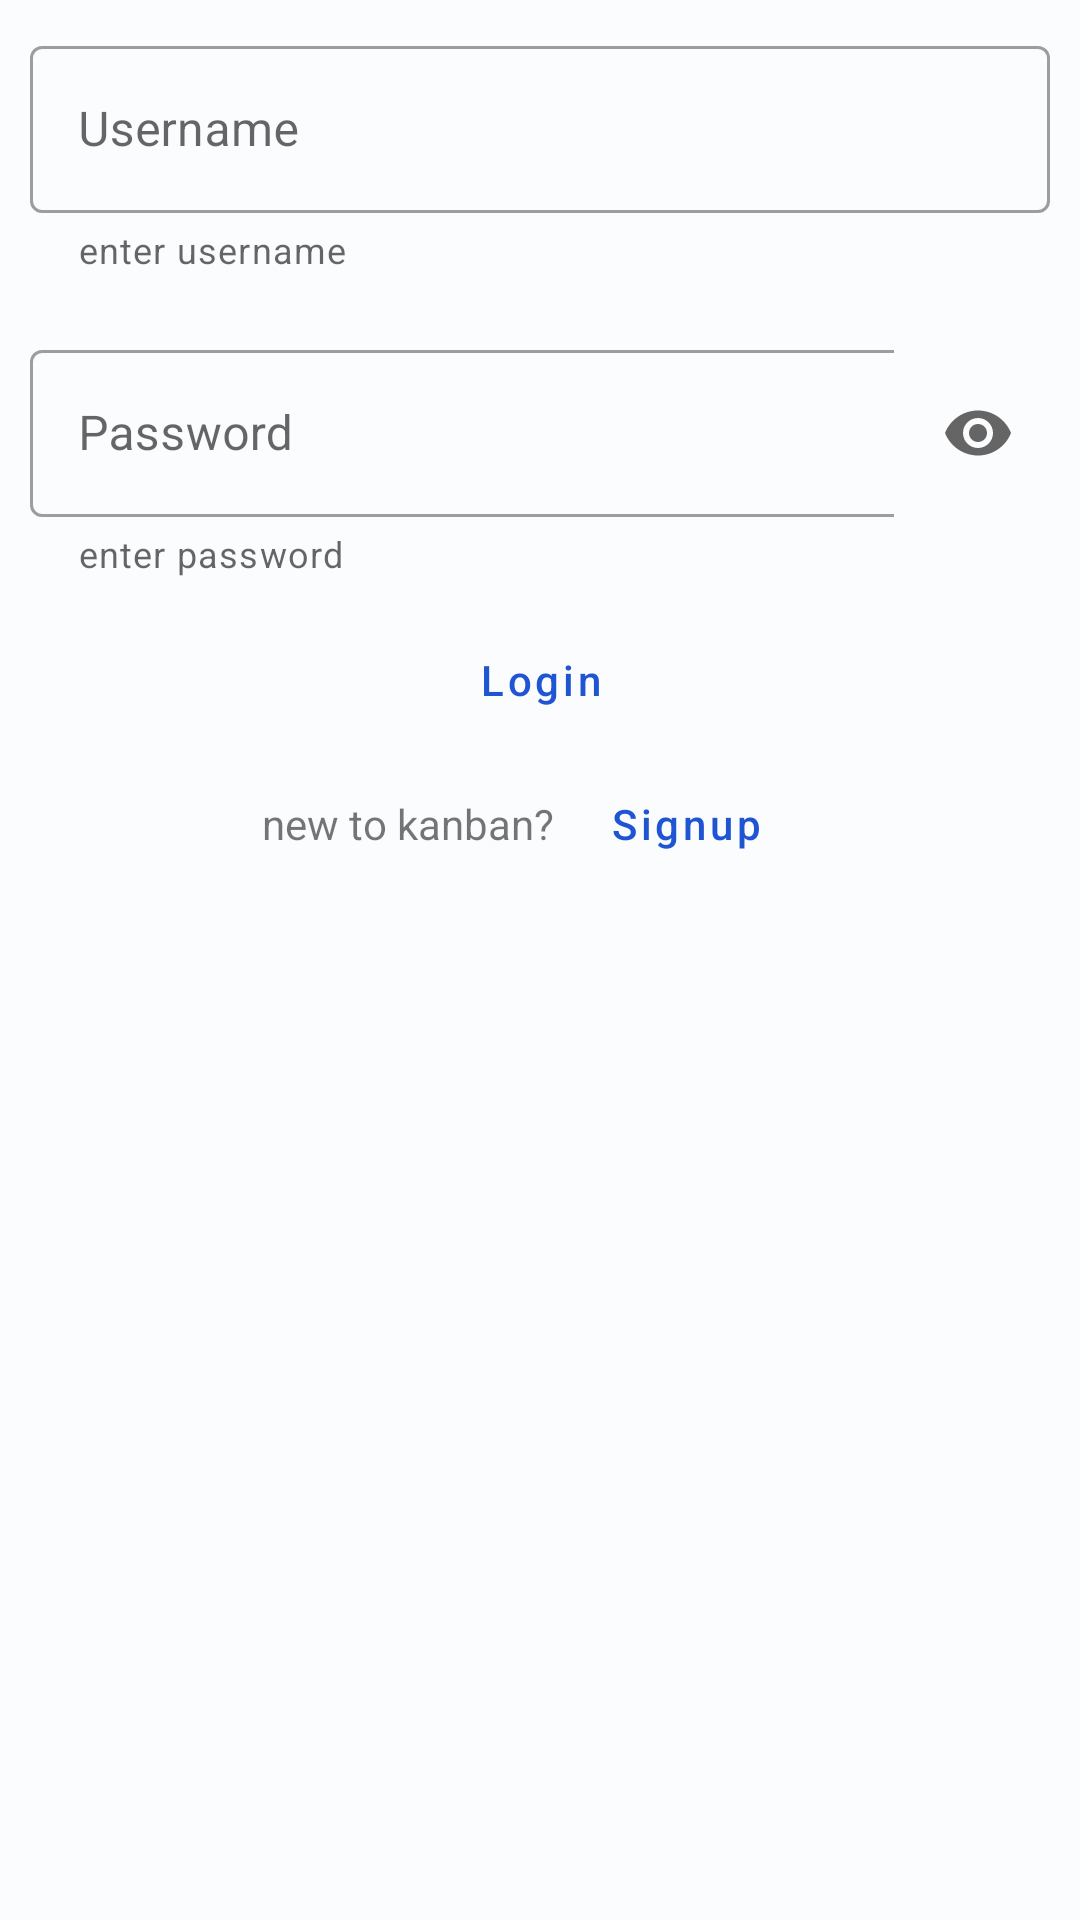

Reconstruct the res/layout file that produces this screen, plus the resources it refers to.
<!-- AndroidManifest.xml: application theme Theme.Kanban -->
<!-- res/layout/activity_login.xml -->
<?xml version="1.0" encoding="utf-8"?>
<layout xmlns:android="http://schemas.android.com/apk/res/android"
    xmlns:app="http://schemas.android.com/apk/res-auto"
    xmlns:tools="http://schemas.android.com/tools">

    <data>

    </data>

    <LinearLayout
        android:layout_width="match_parent"
        android:layout_height="match_parent"
        android:orientation="vertical"
        tools:context=".authentication.Login">

        <com.google.android.material.textfield.TextInputLayout
            android:layout_margin="10dp"
            android:id="@+id/usernameLoginInput"
            android:layout_width="match_parent"
            android:layout_height="wrap_content"
            android:hint="Username"
            app:helperText="enter username"
            app:endIconMode="clear_text"
            style="@style/Widget.MaterialComponents.TextInputLayout.OutlinedBox">

            <com.google.android.material.textfield.TextInputEditText
                android:layout_width="match_parent"
                android:layout_height="wrap_content"
                />

        </com.google.android.material.textfield.TextInputLayout>

        <com.google.android.material.textfield.TextInputLayout
            android:layout_margin="10dp"
            android:id="@+id/passwordLoginInput"
            android:layout_width="match_parent"
            android:layout_height="wrap_content"
            android:hint="Password"
            app:helperText="enter password"
            app:endIconMode="password_toggle"
            style="@style/Widget.MaterialComponents.TextInputLayout.OutlinedBox">

            <com.google.android.material.textfield.TextInputEditText
                android:layout_width="match_parent"
                android:layout_height="wrap_content"
                android:inputType="textPassword"
                />

        </com.google.android.material.textfield.TextInputLayout>

        <Button
            android:id="@+id/loginBtn"
            android:layout_width="wrap_content"
            android:layout_height="wrap_content"
            android:text="Login"
            android:textAllCaps="false"
            android:layout_gravity="center"
            style="?attr/materialButtonOutlinedStyle"
            />

        <LinearLayout
            android:layout_width="match_parent"
            android:layout_height="wrap_content"
            android:gravity="center"
            android:orientation="horizontal">
            <TextView
                android:layout_width="wrap_content"
                android:layout_height="wrap_content"
                android:text="new to kanban?"
                />
            <Button
                android:id="@+id/redirectToSignup"
                android:layout_width="wrap_content"
                android:layout_height="wrap_content"
                android:textAllCaps="false"
                android:text="Signup"
                style="@style/Widget.MaterialComponents.Button.TextButton"
                />
        </LinearLayout>

    </LinearLayout>
</layout>
<!-- resources referenced by this layout -->
<resources>
  <style name="Theme.Kanban" parent="Theme.MaterialComponents.Light.NoActionBar">
          
          <item name="colorPrimary">@color/primary_light</item>
          <item name="colorPrimaryVariant">@color/primary</item>
          <item name="colorOnPrimary">@color/white</item>
          
          <item name="colorSecondary">@color/secondary_200</item>
          <item name="colorSecondaryVariant">@color/secondary_800</item>
          <item name="colorOnSecondary">@color/white</item>
          
          <item name="android:statusBarColor">?attr/colorPrimaryVariant</item>
          
          <item name="android:background">@color/appBackground</item>
      </style>
  <color name="primary_light">#1F54D3</color>
  <color name="primary">#0122fb</color>
  <color name="white">#FFFFFFFF</color>
  <color name="secondary_200">#CE93D8</color>
  <color name="secondary_800">#6A1B9A</color>
  <color name="appBackground">#FBFCFD</color>
</resources>
